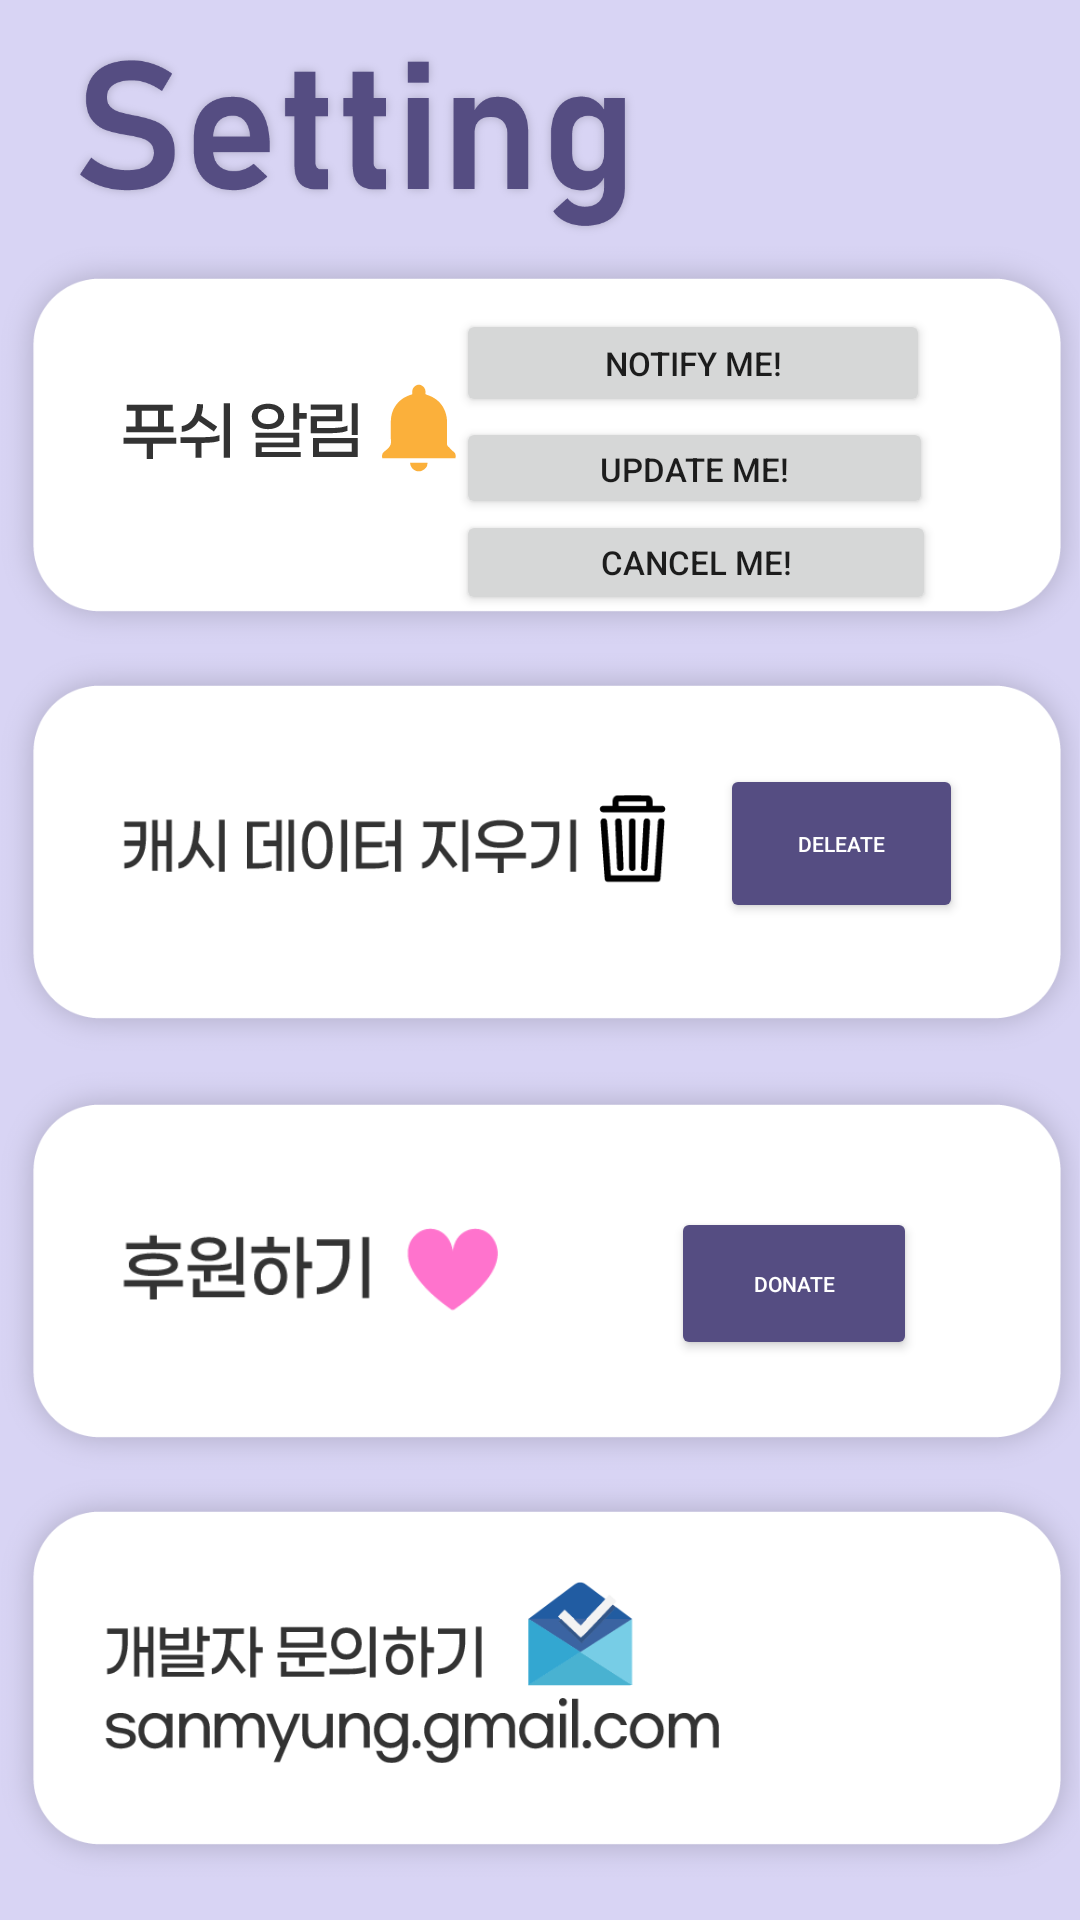

Reconstruct the res/layout file that produces this screen, plus the resources it refers to.
<!-- AndroidManifest.xml: application theme Theme.Phome -->
<!-- res/layout/setting_fragment.xml -->
<?xml version="1.0" encoding="utf-8"?>
<androidx.constraintlayout.widget.ConstraintLayout xmlns:android="http://schemas.android.com/apk/res/android"
    xmlns:app="http://schemas.android.com/apk/res-auto"
    xmlns:tools="http://schemas.android.com/tools"
    android:layout_width="match_parent"
    android:layout_height="match_parent"
    android:background="@color/colorPrimary">


    <ImageView
        android:id="@+id/settindg_txt"
        android:layout_width="226dp"
        android:layout_height="63dp"
        android:layout_marginStart="4dp"
        android:layout_marginTop="16dp"
        android:adjustViewBounds="true"
        app:layout_constraintStart_toStartOf="parent"
        app:layout_constraintTop_toTopOf="parent"
        app:srcCompat="@drawable/setting_txt" />

    <ImageView
        android:id="@+id/set_box1"
        android:layout_width="wrap_content"
        android:layout_height="wrap_content"
        android:adjustViewBounds="true"
        app:layout_constraintStart_toStartOf="parent"
        app:layout_constraintTop_toBottomOf="@+id/settindg_txt"
        app:srcCompat="@drawable/set_box1" />

    <ImageView
        android:id="@+id/set_box"
        android:layout_width="wrap_content"
        android:layout_height="wrap_content"
        android:adjustViewBounds="true"
        app:layout_constraintStart_toStartOf="parent"
        app:layout_constraintTop_toBottomOf="@+id/set_box1"
        app:srcCompat="@drawable/set_box1" />

    <ImageView
        android:id="@+id/set_box2"
        android:layout_width="wrap_content"
        android:layout_height="wrap_content"
        android:adjustViewBounds="true"
        app:layout_constraintBottom_toBottomOf="parent"
        app:layout_constraintStart_toStartOf="parent"
        app:layout_constraintTop_toBottomOf="@+id/set_box3"
        app:layout_constraintVertical_bias="0.0"
        app:srcCompat="@drawable/set_box1" />

    <ImageView
        android:id="@+id/set_box3"
        android:layout_width="wrap_content"
        android:layout_height="wrap_content"
        android:layout_marginTop="4dp"
        android:adjustViewBounds="true"
        app:layout_constraintStart_toStartOf="parent"
        app:layout_constraintTop_toBottomOf="@+id/set_box"
        app:srcCompat="@drawable/set_box1" />

    <ImageView
        android:id="@+id/push_txt"
        android:layout_width="112dp"
        android:layout_height="43dp"
        android:layout_marginStart="40dp"
        android:layout_marginTop="52dp"
        android:layout_marginBottom="60dp"
        android:adjustViewBounds="true"
        app:layout_constraintBottom_toBottomOf="@+id/set_box1"
        app:layout_constraintStart_toStartOf="@+id/set_box1"
        app:layout_constraintTop_toTopOf="@+id/set_box1"
        app:srcCompat="@drawable/push_alarm" />

    <ImageView
        android:id="@+id/imageView5"
        android:layout_width="182dp"
        android:layout_height="35dp"
        android:layout_marginStart="40dp"
        android:layout_marginTop="48dp"
        android:adjustViewBounds="true"
        app:layout_constraintStart_toStartOf="@+id/set_box"
        app:layout_constraintTop_toTopOf="@+id/set_box"
        app:srcCompat="@drawable/cache" />

    <Button
        android:id="@+id/button"
        android:layout_width="81dp"
        android:layout_height="53dp"
        android:layout_marginStart="12dp"
        android:layout_marginTop="40dp"
        android:layout_marginEnd="16dp"
        android:backgroundTint="@color/colorPrimaryDark"
        android:text="Deleate"
        android:textColor="#FFFFFF"
        android:textSize="7dp"
        app:layout_constraintEnd_toEndOf="@+id/set_box"
        app:layout_constraintHorizontal_bias="0.206"
        app:layout_constraintStart_toEndOf="@+id/imageView5"
        app:layout_constraintTop_toTopOf="@+id/set_box" />

    <Button
        android:id="@+id/button2"
        android:layout_width="82dp"
        android:layout_height="51dp"
        android:layout_marginTop="48dp"
        android:backgroundTint="@color/colorPrimaryDark"
        android:text="Donate"
        android:textColor="#FFFFFF"
        android:textSize="7dp"
        app:layout_constraintEnd_toEndOf="parent"
        app:layout_constraintHorizontal_bias="0.515"
        app:layout_constraintStart_toEndOf="@+id/imageView6"
        app:layout_constraintTop_toTopOf="@+id/set_box3" />

    <ImageView
        android:id="@+id/imageView6"
        android:layout_width="126dp"
        android:layout_height="35dp"
        android:layout_marginStart="40dp"
        android:layout_marginTop="64dp"
        android:layout_marginBottom="56dp"
        android:adjustViewBounds="true"
        app:layout_constraintBottom_toBottomOf="@+id/set_box3"
        app:layout_constraintStart_toStartOf="@+id/set_box3"
        app:layout_constraintTop_toTopOf="@+id/set_box3"
        app:layout_constraintVertical_bias="0.631"
        app:srcCompat="@drawable/donate" />

    <ImageView
        android:id="@+id/imageView7"
        android:layout_width="206dp"
        android:layout_height="69dp"
        android:layout_marginStart="34dp"
        android:layout_marginTop="33dp"
        android:layout_marginEnd="120dp"
        android:adjustViewBounds="true"
        app:layout_constraintEnd_toEndOf="@+id/set_box2"
        app:layout_constraintStart_toStartOf="@+id/set_box2"
        app:layout_constraintTop_toTopOf="@+id/set_box2"
        app:srcCompat="@drawable/mail" />

    <Button
        android:id="@+id/notify"
        android:layout_width="158dp"
        android:layout_height="36dp"
        android:layout_marginTop="24dp"
        android:layout_marginEnd="50dp"
        android:text="@string/notify_me"
        android:textSize="11dp"
        app:layout_constraintEnd_toEndOf="@+id/set_box1"
        app:layout_constraintHorizontal_bias="0.98"
        app:layout_constraintStart_toEndOf="@+id/push_txt"
        app:layout_constraintTop_toTopOf="@+id/set_box1" />

    <Button
        android:id="@+id/update"
        android:layout_width="159dp"
        android:layout_height="34dp"
        android:layout_marginEnd="48dp"
        android:text="@string/update_me"
        android:textSize="11dp"
        app:layout_constraintEnd_toEndOf="@+id/set_box1"
        app:layout_constraintHorizontal_bias="0.0"
        app:layout_constraintStart_toStartOf="@+id/notify"
        app:layout_constraintTop_toBottomOf="@+id/notify" />

    <Button
        android:id="@+id/cancel"
        android:layout_width="160dp"
        android:layout_height="35dp"
        android:layout_marginEnd="48dp"
        android:layout_marginBottom="15dp"
        android:text="@string/cancel_me"
        android:textSize="11dp"
        app:layout_constraintBottom_toBottomOf="@+id/set_box1"
        app:layout_constraintEnd_toEndOf="@+id/set_box1"
        app:layout_constraintHorizontal_bias="0.0"
        app:layout_constraintStart_toStartOf="@+id/notify"
        app:layout_constraintTop_toBottomOf="@+id/update"
        app:layout_constraintVertical_bias="0.375" />


</androidx.constraintlayout.widget.ConstraintLayout>
<!-- resources referenced by this layout -->
<resources>
  <color name="colorPrimary">#D8D4F4</color>
  <color name="colorPrimaryDark">#554D82</color>
  <!-- drawable cache: png bitmap (drawable-v24, 5257 bytes) -->
  <!-- drawable donate: png bitmap (drawable-v24, 3600 bytes) -->
  <!-- drawable mail: png bitmap (drawable-v24, 12943 bytes) -->
  <!-- drawable push_alarm: png bitmap (drawable-v24, 2766 bytes) -->
  <!-- drawable set_box1: png bitmap (drawable-v24, 11391 bytes) -->
  <!-- drawable setting_txt: png bitmap (drawable-v24, 37945 bytes) -->
  <string name="cancel_me">Cancel Me!</string>
  <string name="notify_me">Notify Me!</string>
  <string name="update_me">Update Me!</string>
  <style name="Theme.Phome" parent="Theme.MaterialComponents.Light.NoActionBar">
          <item name="colorPrimary">@color/secondary</item>
          <item name="colorPrimaryDark">@color/colorPrimaryDark</item>
          <item name="colorAccent">@color/colorAccent</item>
          <item name="android:itemBackground">@color/productGridBackgroundColor</item>
          <item name="bottomNavigationStyle">@style/Widget.MaterialComponents.BottomNavigationView.Colored</item>
          <item name="colorOnPrimary">@color/black</item>
      </style>
  <color name="secondary">#BFB3F4</color>
  <color name="colorAccent">#907DE2</color>
  <color name="productGridBackgroundColor">#D8D4F4</color>
  <color name="black">#000000</color>
</resources>
